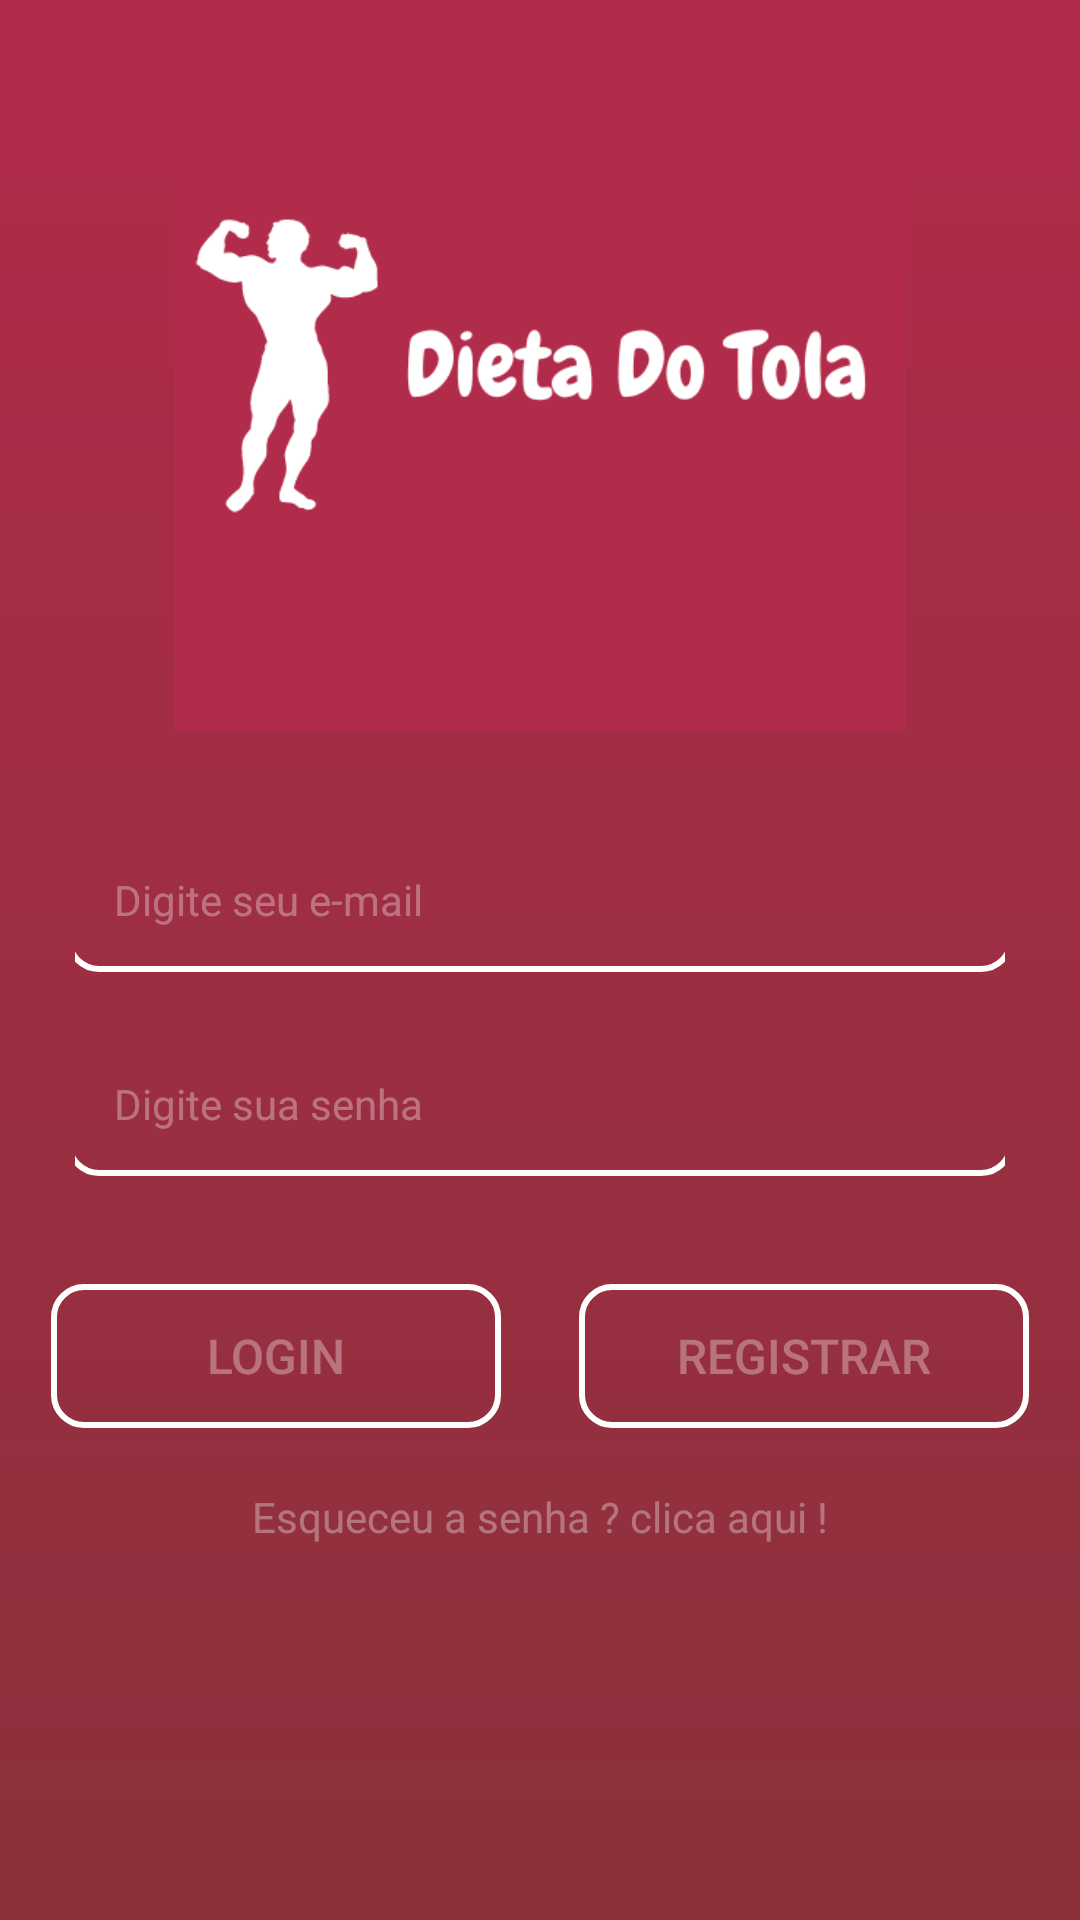

Produce the Android XML layout that renders to this screen, including the resource entries it uses.
<!-- AndroidManifest.xml: application theme Theme.DietaDoTola -->
<!-- res/layout/activity_login.xml -->
<?xml version="1.0" encoding="utf-8"?>
<LinearLayout xmlns:android="http://schemas.android.com/apk/res/android"
    xmlns:app="http://schemas.android.com/apk/res-auto"
    xmlns:tools="http://schemas.android.com/tools"
    android:layout_width="match_parent"
    android:layout_height="match_parent"
    android:background="@drawable/gradient_background"
    tools:context=".Login"
    android:orientation="vertical">

    <ImageView
        android:id="@+id/iv_logo"
        android:layout_width="match_parent"
        android:layout_height="244dp"
        android:layout_marginBottom="32dp"
        android:contentDescription="@string/app_name"
        android:src="@drawable/logo_dieta" />

    <EditText
        android:id="@+id/email_login"
        style="@style/edittext_style"
        android:hint="@string/digite_seu_email"
        android:drawableEnd="@drawable/ic_email"
        android:inputType="textEmailAddress"
        android:background="@drawable/edittext_background"/>

    <EditText
        android:id="@+id/senha_login"
        style="@style/edittext_style"
        android:hint="@string/digite_sua_senha"
        android:drawableEnd="@drawable/ic_senha"
        android:inputType="textEmailAddress"
        android:background="@drawable/edittext_background"
        android:layout_marginTop="20dp"/>

    <ProgressBar
        android:id="@+id/progress_bar"
        android:layout_width="match_parent"
        android:layout_height="wrap_content"
        android:layout_marginTop="20dp"
        android:indeterminate="true"
        android:visibility="invisible"
        android:indeterminateDrawable="@drawable/progress_bar_white"
        android:progress="0"
        app:layout_constraintTop_toBottomOf="@id/senha_login" />

    <LinearLayout
        android:layout_width="match_parent"
        android:layout_height="wrap_content"
        android:orientation="horizontal"
        android:gravity="center_horizontal"
        android:layout_marginTop="16dp">

        <androidx.appcompat.widget.AppCompatButton
            android:id="@+id/botao_entrar"
            android:layout_width="150dp"
            android:layout_height="wrap_content"
            android:text="@string/login"
            android:textSize="16sp"
            android:textColor="@drawable/text_selector"
            android:background="@drawable/color_button2_selector"
            android:padding="12dp"
            android:layout_marginStart="16dp"
            android:layout_marginEnd="13dp"/>

        <androidx.appcompat.widget.AppCompatButton
            android:id="@+id/texto_cadastro"
            android:layout_width="150dp"
            android:layout_height="wrap_content"
            android:text="@string/register"
            android:textSize="16sp"
            android:textColor="@drawable/text_selector"
            android:background="@drawable/color_button2_selector"
            android:padding="12dp"
            android:layout_marginStart="13dp"
            android:layout_marginEnd="16dp"/>

    </LinearLayout>

    <TextView
        android:id="@+id/tv_forgot_password"
        android:layout_width="match_parent"
        android:layout_height="wrap_content"
        android:text="@string/forgot_password"
        android:textSize="14sp"
        android:gravity="center"
        android:textColor="@color/cinza"
        android:layout_marginTop="20dp"/>

</LinearLayout>
<!-- resources referenced by this layout -->
<resources>
  <color name="cinza">#54FFFFFF</color>
  <!-- drawable color_button2_selector (drawable) -->
  <?xml version="1.0" encoding="utf-8"?>
  <selector xmlns:android="http://schemas.android.com/apk/res/android">
  
      <item android:drawable="@drawable/shape_botao" android:state_pressed="true"/>
      <item android:drawable="@drawable/shape_botao_selecionado"/>
  
  </selector>
  <!-- drawable edittext_background (drawable) -->
  <layer-list xmlns:android="http://schemas.android.com/apk/res/android">
  
      <item>
          <shape android:shape="line" >
              <solid android:color="#FFFFFF" />
          </shape>
      </item>
  
      <item android:top="-3dp" android:right="-3dp" android:left="-3dp">
          <shape>
              <solid android:color="@android:color/transparent" />
              <stroke
                  android:width="2dp"
                  android:color="#FFFFFF" />
              <corners android:bottomLeftRadius="10dp" android:bottomRightRadius="10dp"/>
          </shape>
      </item>
  
  </layer-list>
  <!-- drawable gradient_background (drawable) -->
  <?xml version="1.0" encoding="utf-8"?>
  <shape xmlns:android="http://schemas.android.com/apk/res/android">
  
      <gradient
          android:startColor="#8A313B"
          android:endColor="#B12B4A"
          android:angle="90"
          android:type="linear">
      </gradient>
  
  </shape>
  <!-- drawable logo_dieta: png bitmap (drawable, 18730 bytes) -->
  <!-- drawable text_selector (drawable) -->
  <?xml version="1.0" encoding="utf-8"?>
  <selector xmlns:android="http://schemas.android.com/apk/res/android">
  
      <item android:state_pressed="true" android:color="#B12B4A"/>
      <item android:color="@color/cinza"/>
  
  </selector>
  <string name="app_name">Dieta do Tola</string>
  <string name="digite_seu_email">Digite seu e-mail</string>
  <string name="digite_sua_senha">Digite sua senha</string>
  <string name="forgot_password">Esqueceu a senha ? clica aqui !</string>
  <string name="login">LOGIN</string>
  <string name="register">REGISTRAR</string>
  <style name="edittext_style">
          <item name="android:layout_width">match_parent</item>
          <item name="android:layout_height">48dp</item>
          <item name="android:padding">13dp</item>
          <item name="android:textColor">@color/white</item>
          <item name="android:textColorHint">#54FFFFFF</item>
          <item name="android:textSize">14sp</item>
          <item name="android:layout_marginStart">25sp</item>
          <item name="android:layout_marginEnd">25sp</item>
      </style>
  <style name="Theme.DietaDoTola" parent="Theme.MaterialComponents.DayNight.NoActionBar">
          
          <item name="colorPrimary">@color/botao</item>
          <item name="colorPrimaryVariant">@color/purple_700</item>
          <item name="colorOnPrimary">@color/white</item>
          
          <item name="colorSecondary">@color/teal_200</item>
          <item name="colorSecondaryVariant">@color/teal_700</item>
          <item name="colorOnSecondary">@color/black</item>
          
          <item name="android:statusBarColor">@color/botao</item>
          
      </style>
  <!-- drawable shape_botao (drawable) -->
  <?xml version="1.0" encoding="utf-8"?>
  <shape xmlns:android="http://schemas.android.com/apk/res/android" android:shape="rectangle">
  
      <corners android:radius="10dp" />
      <solid android:color="@color/white"/>
  
  </shape>
  <!-- drawable shape_botao_selecionado (drawable) -->
  <?xml version="1.0" encoding="utf-8"?>
  <shape xmlns:android="http://schemas.android.com/apk/res/android" android:shape="rectangle">
  
      <corners android:radius="10dp" />
      <stroke android:width="2dp" android:color="@color/white"/>
  
  </shape>
  <color name="white">#FFFFFFFF</color>
  <color name="botao">#B12B4A</color>
  <color name="purple_700">#FF3700B3</color>
  <color name="teal_200">#FF03DAC5</color>
  <color name="teal_700">#FF018786</color>
  <color name="black">#FF000000</color>
</resources>
